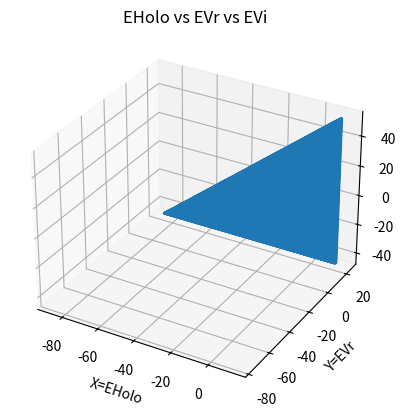

Recreate this plot in Python.
import numpy as np
import matplotlib.pyplot as plt
from mpl_toolkits import mplot3d

EHolo = []
EVr = []
EVi = []
for M in range(0,100):
    for G in range(0,100):
        for S in range(0,100):
            for Hp in range(0,100):
                if(M+G+S+Hp == 100): # equation 4
                    EHolo.append(M+G+S - 87.66) #Equation 1
                    EVr.append(G+S+Hp - 76.55) #Equation 2
                    EVi.append(M+G - 45.83)#Equation 3

fig = plt.figure()
ax = fig.add_subplot(111, projection='3d')
# ax.plot(EHolo, EVr, EVi, '-b')
ax.set_title("EHolo vs EVr vs EVi")
ax.plot(EHolo, EVr, EVi)
ax.set_xlabel("X=EHolo")
ax.set_ylabel("Y=EVr")
ax.set_zlabel("Z=EVi")

plt.show()
